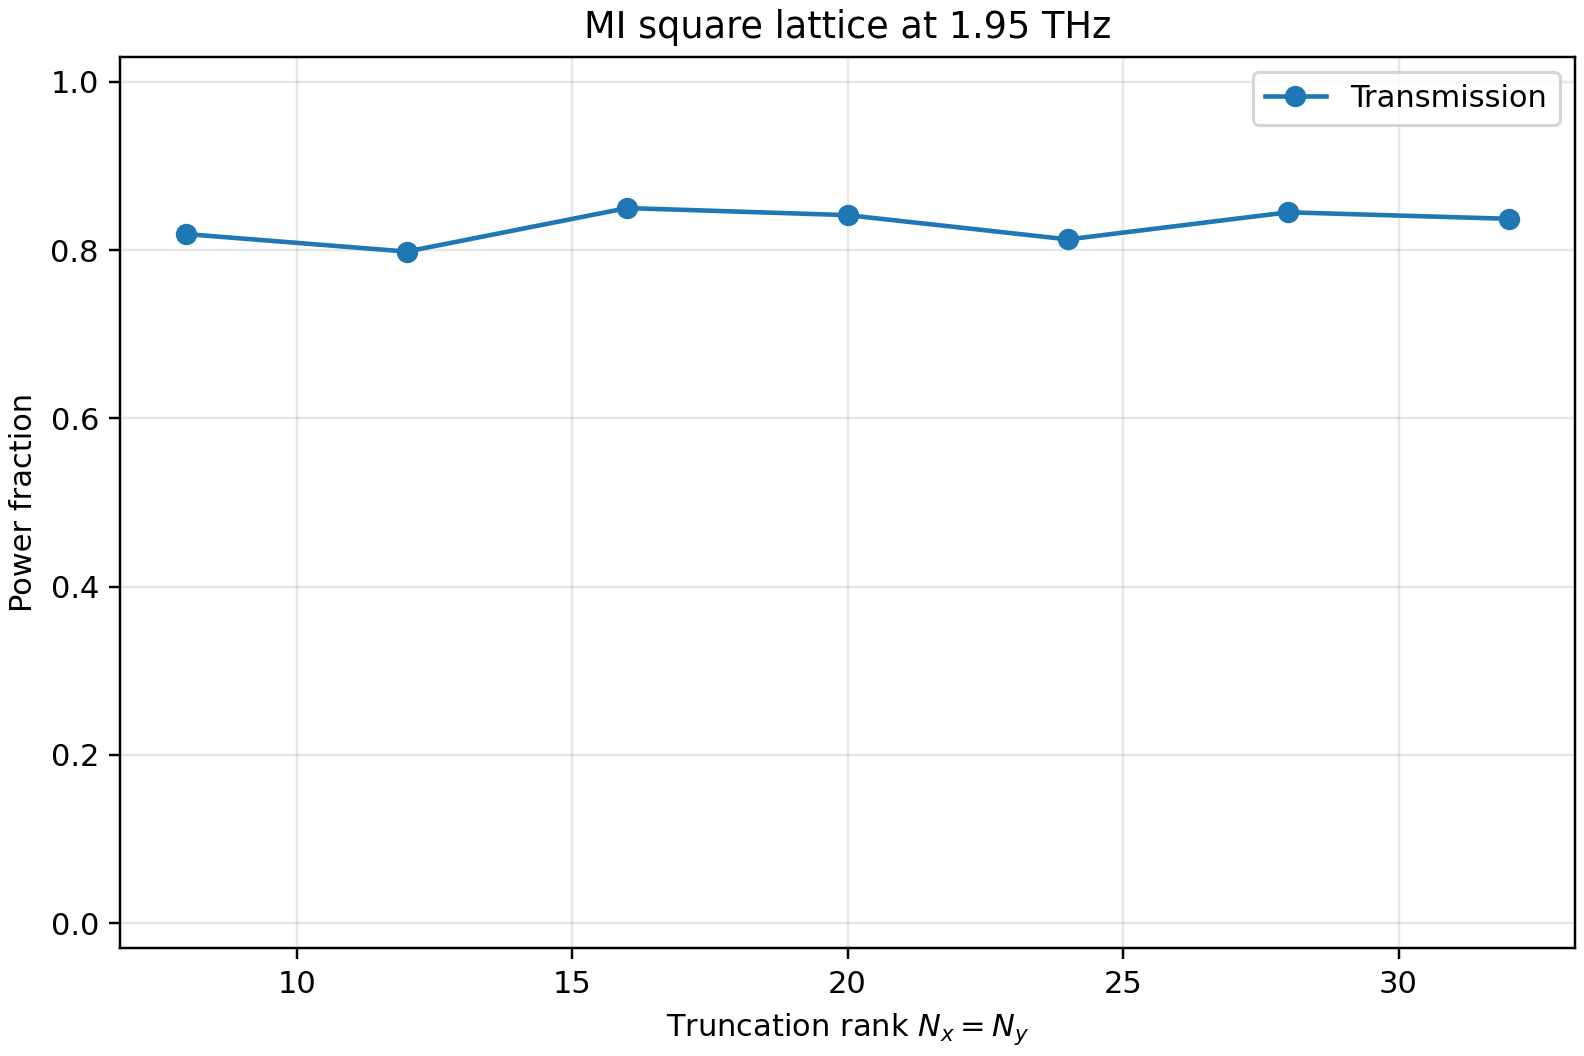

The table this chart was drawn from, first rows:
frequency_thz, wavelength_um, epsilon_silver_real, epsilon_silver_imag, epsilon_pi_real, epsilon_pi_imag, pi_thickness_um, output_medium, epsilon_aperture_real, epsilon_aperture_imag, order_x, order_y, harmonics, full_modal_dimension, grid_x, grid_y, cascade, solver, symmetry_requested, shell_radial_mapping, staircase_grid, asr_interval_allocation, nv_boundary_samples, nv_neighbors
1.95, 153.7, -209613, 467056, 3.5, 0.009, , PI, 1.0, 0.0, 8, 8, 289, 578, 256, 256, redheffer, paper-asr, True, , 64, cube-root, , 
1.95, 153.7, -209613, 467056, 3.5, 0.009, , PI, 1.0, 0.0, 12, 12, 625, 1250, 256, 256, redheffer, paper-asr, True, , 64, cube-root, , 
1.95, 153.7, -209613, 467056, 3.5, 0.009, , PI, 1.0, 0.0, 16, 16, 1089, 2178, 256, 256, redheffer, paper-asr, True, , 64, cube-root, , 
1.95, 153.7, -209613, 467056, 3.5, 0.009, , PI, 1.0, 0.0, 20, 20, 1681, 3362, 256, 256, redheffer, paper-asr, True, , 64, cube-root, , 
1.95, 153.7, -209613, 467056, 3.5, 0.009, , PI, 1.0, 0.0, 24, 24, 2401, 4802, 256, 256, redheffer, paper-asr, True, , 64, cube-root, , 
1.95, 153.7, -209613, 467056, 3.5, 0.009, , PI, 1.0, 0.0, 28, 28, 3249, 6498, 256, 256, redheffer, paper-asr, True, , 64, cube-root, , 
1.95, 153.7, -209613, 467056, 3.5, 0.009, , PI, 1.0, 0.0, 32, 32, 4225, 8450, 256, 256, redheffer, paper-asr, True, , 64, cube-root, , 
